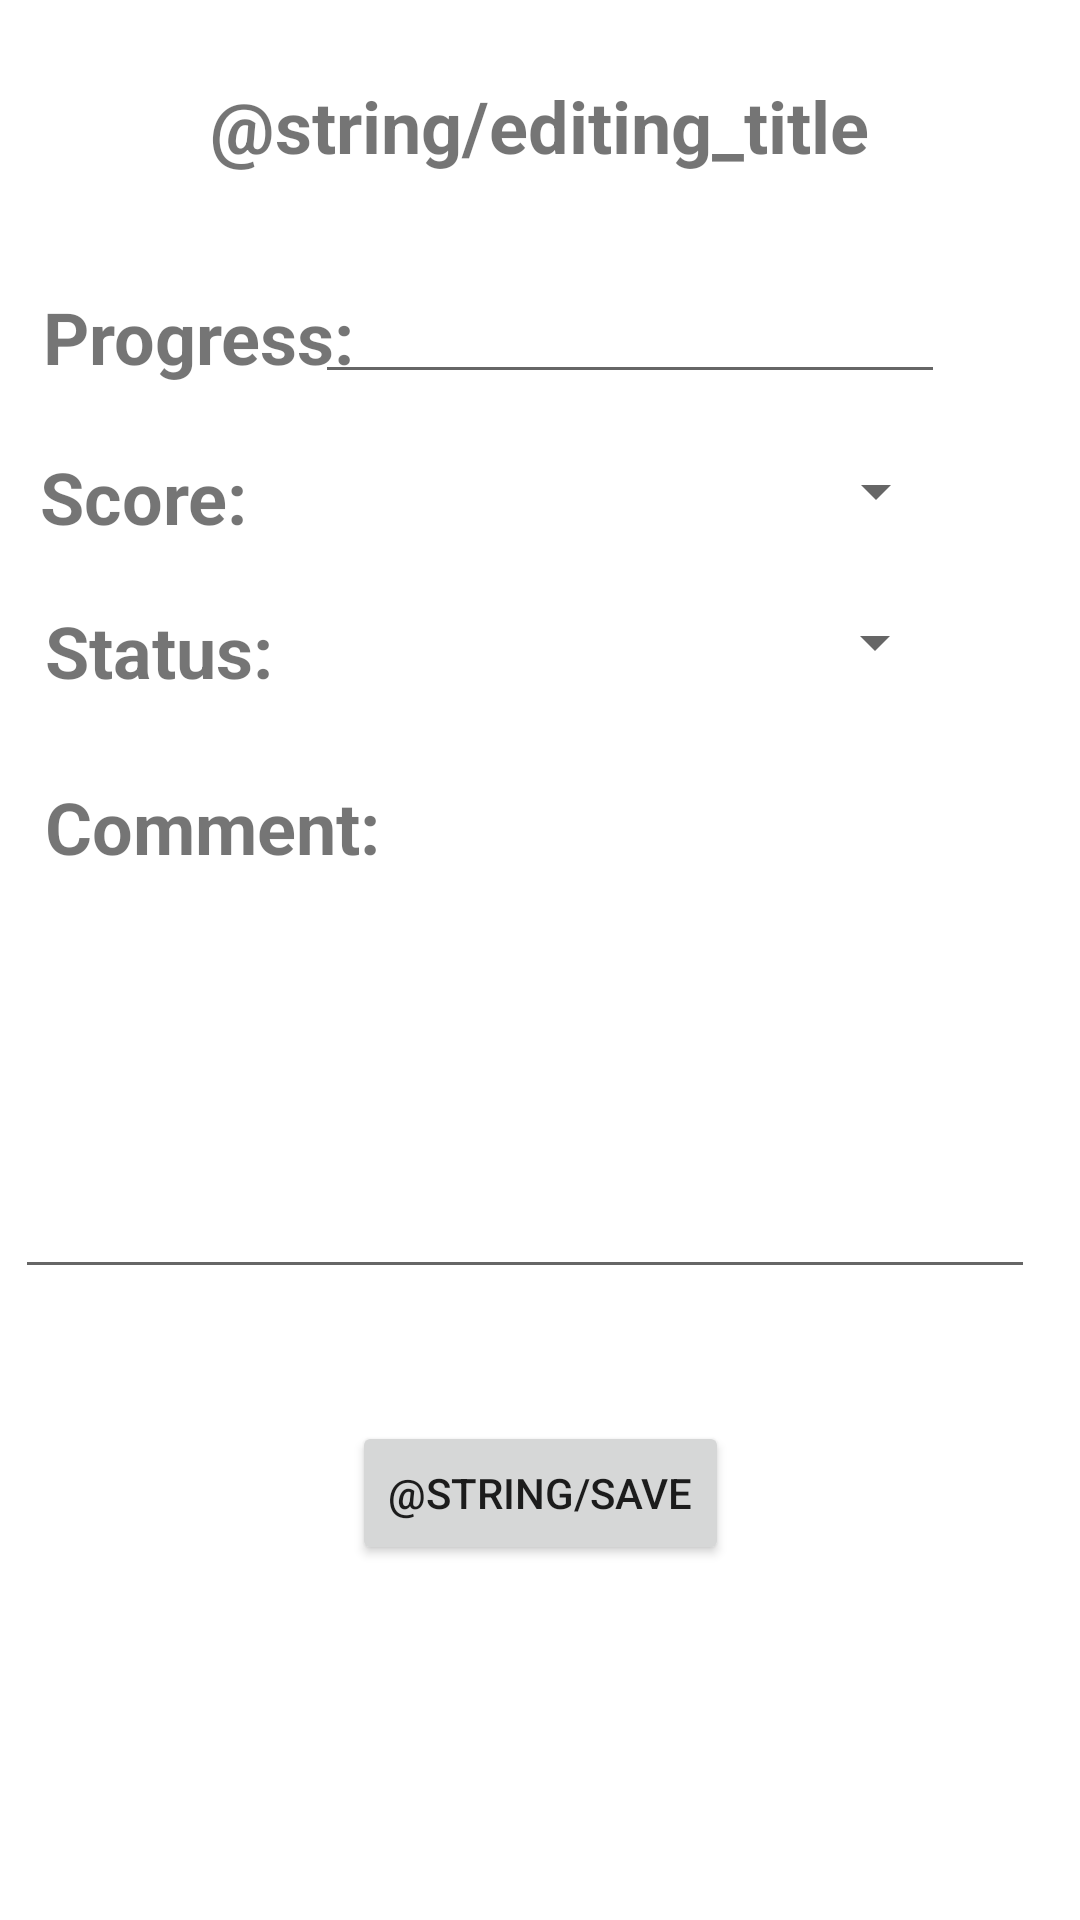

This screen was rendered from an Android layout file. Write that file and the resources it references.
<!-- AndroidManifest.xml: application theme Theme.MyWatchlistAndroid -->
<!-- res/layout/fragment_edit_watchlist.xml -->
<?xml version="1.0" encoding="utf-8"?>
<androidx.constraintlayout.widget.ConstraintLayout xmlns:android="http://schemas.android.com/apk/res/android"
    xmlns:app="http://schemas.android.com/apk/res-auto"
    xmlns:tools="http://schemas.android.com/tools"
    android:layout_width="match_parent"
    android:layout_height="match_parent"
    tools:context=".fragment.EditWatchlistFragment">

    <TextView
        android:id="@+id/tvTitleE"
        android:layout_width="wrap_content"
        android:layout_height="wrap_content"
        android:text="@string/editing_title"
        android:textSize="24sp"
        android:textStyle="bold"
        app:layout_constraintBottom_toBottomOf="parent"
        app:layout_constraintEnd_toEndOf="parent"
        app:layout_constraintHorizontal_bias="0.498"
        app:layout_constraintStart_toStartOf="parent"
        app:layout_constraintTop_toTopOf="parent"
        app:layout_constraintVertical_bias="0.042" />

    <TextView
        android:id="@+id/tvTitleE2"
        android:layout_width="wrap_content"
        android:layout_height="wrap_content"
        android:text="@string/progress"
        android:textSize="24sp"
        android:textStyle="bold"
        app:layout_constraintBottom_toBottomOf="parent"
        app:layout_constraintEnd_toEndOf="parent"
        app:layout_constraintHorizontal_bias="0.056"
        app:layout_constraintStart_toStartOf="parent"
        app:layout_constraintTop_toTopOf="parent"
        app:layout_constraintVertical_bias="0.158" />

    <TextView
        android:id="@+id/tvTitleE3"
        android:layout_width="wrap_content"
        android:layout_height="wrap_content"
        android:text="@string/status"
        android:textSize="24sp"
        android:textStyle="bold"
        app:layout_constraintBottom_toBottomOf="parent"
        app:layout_constraintEnd_toEndOf="parent"
        app:layout_constraintHorizontal_bias="0.053"
        app:layout_constraintStart_toStartOf="parent"
        app:layout_constraintTop_toTopOf="parent"
        app:layout_constraintVertical_bias="0.33" />

    <TextView
        android:id="@+id/tvTitleE4"
        android:layout_width="wrap_content"
        android:layout_height="wrap_content"
        android:text="@string/comment"
        android:textSize="24sp"
        android:textStyle="bold"
        app:layout_constraintBottom_toBottomOf="parent"
        app:layout_constraintEnd_toEndOf="parent"
        app:layout_constraintHorizontal_bias="0.06"
        app:layout_constraintStart_toStartOf="parent"
        app:layout_constraintTop_toTopOf="parent"
        app:layout_constraintVertical_bias="0.427" />

    <TextView
        android:id="@+id/tvTitleE5"
        android:layout_width="wrap_content"
        android:layout_height="wrap_content"
        android:text="@string/score"
        android:textSize="24sp"
        android:textStyle="bold"
        app:layout_constraintBottom_toBottomOf="parent"
        app:layout_constraintEnd_toEndOf="parent"
        app:layout_constraintHorizontal_bias="0.046"
        app:layout_constraintStart_toStartOf="parent"
        app:layout_constraintTop_toTopOf="parent"
        app:layout_constraintVertical_bias="0.246" />

    <EditText
        android:id="@+id/etProgress"
        android:layout_width="wrap_content"
        android:layout_height="wrap_content"
        android:ems="10"
        android:inputType="number"
        android:minHeight="48dp"
        app:layout_constraintBottom_toBottomOf="parent"
        app:layout_constraintEnd_toEndOf="parent"
        app:layout_constraintHorizontal_bias="0.701"
        app:layout_constraintStart_toStartOf="parent"
        app:layout_constraintTop_toTopOf="parent"
        app:layout_constraintVertical_bias="0.141"
        android:importantForAutofill="no" />

    <Spinner
        android:id="@+id/spScore"
        android:layout_width="208dp"
        android:layout_height="48dp"
        app:layout_constraintBottom_toBottomOf="parent"
        app:layout_constraintEnd_toEndOf="parent"
        app:layout_constraintHorizontal_bias="0.71"
        app:layout_constraintStart_toStartOf="parent"
        app:layout_constraintTop_toTopOf="parent"
        app:layout_constraintVertical_bias="0.236" />

    <Spinner
        android:id="@+id/spStatus"
        android:layout_width="208dp"
        android:layout_height="48dp"
        app:layout_constraintBottom_toBottomOf="parent"
        app:layout_constraintEnd_toEndOf="parent"
        app:layout_constraintHorizontal_bias="0.709"
        app:layout_constraintStart_toStartOf="parent"
        app:layout_constraintTop_toTopOf="parent"
        app:layout_constraintVertical_bias="0.321" />

    <EditText
        android:id="@+id/etComment"
        android:layout_width="340dp"
        android:layout_height="134dp"
        android:ems="10"
        android:importantForAutofill="no"
        android:inputType="textPersonName"
        android:minHeight="48dp"
        app:layout_constraintBottom_toBottomOf="parent"
        app:layout_constraintEnd_toEndOf="parent"
        app:layout_constraintHorizontal_bias="0.253"
        app:layout_constraintStart_toStartOf="parent"
        app:layout_constraintTop_toTopOf="parent"
        app:layout_constraintVertical_bias="0.584" />

    <Button
        android:id="@+id/btnSave"
        android:layout_width="wrap_content"
        android:layout_height="wrap_content"
        android:text="@string/save"
        app:layout_constraintBottom_toBottomOf="parent"
        app:layout_constraintEnd_toEndOf="parent"
        app:layout_constraintStart_toStartOf="parent"
        app:layout_constraintTop_toTopOf="parent"
        app:layout_constraintVertical_bias="0.8" />
</androidx.constraintlayout.widget.ConstraintLayout>
<!-- resources referenced by this layout -->
<resources>
  <string name="comment">Comment:</string>
  <string name="progress">Progress:</string>
  <string name="score">Score:</string>
  <string name="status">Status:</string>
  <style name="Theme.MyWatchlistAndroid" parent="Theme.MaterialComponents.DayNight.DarkActionBar">
          <item name="colorPrimary">@color/red</item>
          <item name="colorPrimaryVariant">@color/dark_red</item>
          <item name="colorOnPrimary">@color/white</item>
          <item name="android:statusBarColor" tools:targetApi="l">?attr/colorPrimaryVariant</item>
      </style>
  <color name="red">#C8172F</color>
  <color name="dark_red">#770619</color>
  <color name="white">#FFFFFFFF</color>
</resources>
